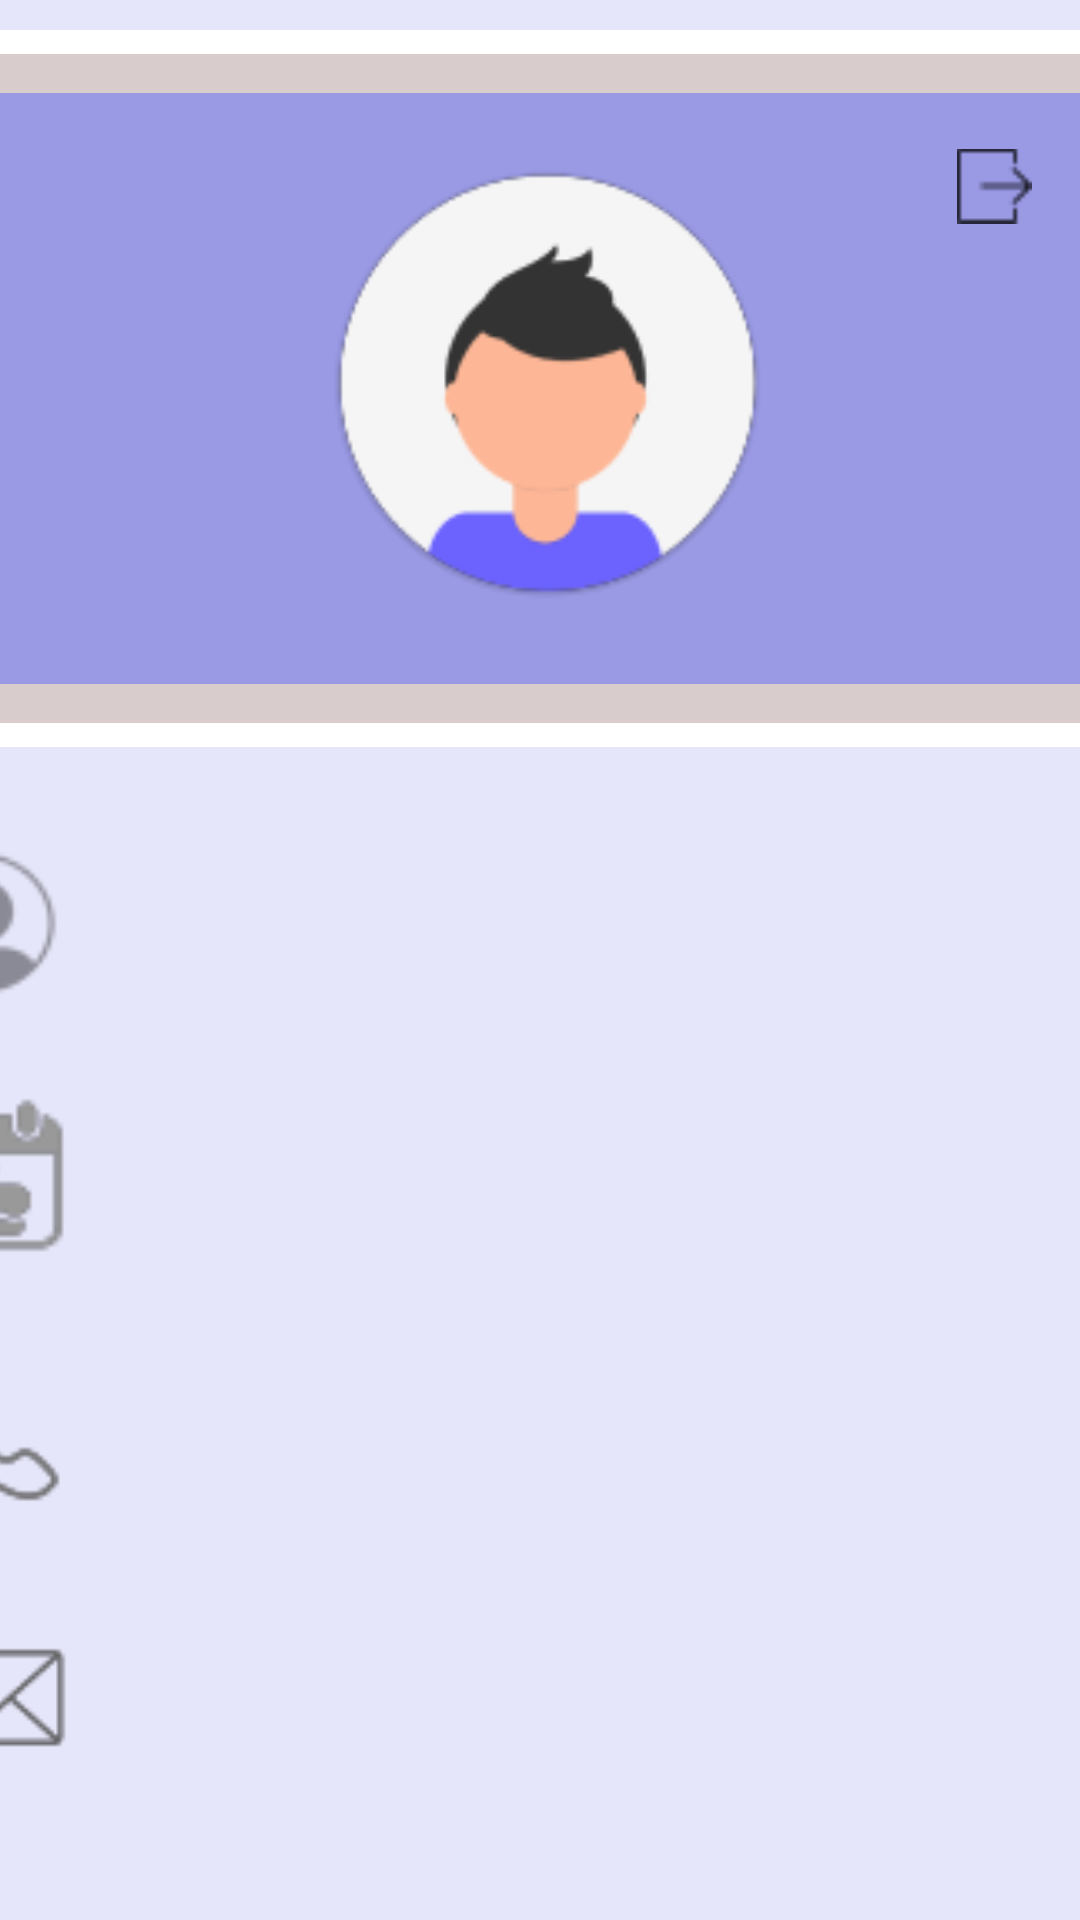

Android layout source for this screen:
<!-- AndroidManifest.xml: application theme Theme.MadChef -->
<!-- res/layout/activity_profile.xml -->
<?xml version="1.0" encoding="utf-8"?>
<androidx.constraintlayout.widget.ConstraintLayout
    xmlns:android="http://schemas.android.com/apk/res/android"
    xmlns:app="http://schemas.android.com/apk/res-auto"
    xmlns:tools="http://schemas.android.com/tools"
    android:layout_width="match_parent"
    android:layout_height="match_parent"
    android:background="#E6E6FA">

    <TextView
        android:id="@+id/showEmail"
        android:layout_width="309dp"
        android:layout_height="67dp"
        android:layout_marginTop="20dp"
        android:layout_marginEnd="20dp"
        android:textSize="28sp"
        app:layout_constraintEnd_toEndOf="parent"
        app:layout_constraintTop_toBottomOf="@+id/showPhoneNum" />

    <TextView
        android:id="@+id/showPhoneNum"
        android:layout_width="309dp"
        android:layout_height="67dp"
        android:layout_marginTop="20dp"
        android:layout_marginEnd="20dp"
        android:textSize="28sp"
        app:layout_constraintEnd_toEndOf="parent"
        app:layout_constraintTop_toBottomOf="@+id/showBD" />

    <ImageView
        android:id="@+id/imageView16"
        android:layout_width="415dp"
        android:layout_height="210dp"
        app:layout_constraintEnd_toEndOf="parent"
        app:layout_constraintTop_toTopOf="@+id/imageView17"
        app:srcCompat="@drawable/purplebox" />

    <ImageView
        android:id="@+id/imageView18"
        android:layout_width="415dp"
        android:layout_height="8dp"
        android:layout_marginTop="10dp"
        app:layout_constraintBottom_toTopOf="@+id/imageView17"
        app:layout_constraintEnd_toEndOf="parent"
        app:layout_constraintHorizontal_bias="0.25"
        app:layout_constraintStart_toStartOf="parent"
        app:layout_constraintTop_toTopOf="parent"
        app:srcCompat="@drawable/whitebox" />

    <ImageView
        android:id="@+id/imageView17"
        android:layout_width="415dp"
        android:layout_height="13dp"
        app:layout_constraintBottom_toTopOf="@+id/imageView16"
        app:layout_constraintEnd_toEndOf="parent"
        app:layout_constraintStart_toStartOf="parent"
        app:layout_constraintTop_toBottomOf="@+id/imageView18"
        app:srcCompat="@drawable/greybox" />

    <ImageView
        android:id="@+id/imageView19"
        android:layout_width="415dp"
        android:layout_height="13dp"
        app:layout_constraintEnd_toEndOf="parent"
        app:layout_constraintTop_toBottomOf="@+id/imageView16"
        app:srcCompat="@drawable/greybox" />

    <ImageView
        android:id="@+id/imageView20"
        android:layout_width="415dp"
        android:layout_height="8dp"
        app:layout_constraintEnd_toEndOf="parent"
        app:layout_constraintTop_toBottomOf="@+id/imageView19"
        app:srcCompat="@drawable/whitebox" />

    <ImageView
        android:id="@+id/imageView23"
        android:layout_width="25dp"
        android:layout_height="40dp"
        android:layout_marginTop="24dp"
        android:layout_marginEnd="16dp"
        app:layout_constraintEnd_toEndOf="parent"
        app:layout_constraintTop_toTopOf="@+id/imageView16"
        app:srcCompat="@drawable/image_2" />

    <TextView
        android:id="@+id/showName"
        android:layout_width="309dp"
        android:layout_height="67dp"
        android:layout_marginTop="24dp"
        android:layout_marginEnd="20dp"
        android:textSize="28sp"
        app:layout_constraintEnd_toEndOf="parent"
        app:layout_constraintTop_toBottomOf="@+id/imageView20" />

    <TextView
        android:id="@+id/showBD"
        android:layout_width="309dp"
        android:layout_height="67dp"
        android:layout_marginTop="20dp"
        android:layout_marginEnd="20dp"
        android:textSize="28sp"
        app:layout_constraintEnd_toEndOf="parent"
        app:layout_constraintTop_toBottomOf="@+id/showName" />

    <ImageView
        android:id="@+id/imageView24"
        android:layout_width="71dp"
        android:layout_height="65dp"
        android:layout_marginTop="32dp"
        app:layout_constraintEnd_toStartOf="@+id/showName"
        app:layout_constraintTop_toBottomOf="@+id/imageView19"
        app:srcCompat="@drawable/illustration_car_wash_flyer__27__1" />

    <ImageView
        android:id="@+id/imageView27"
        android:layout_width="71dp"
        android:layout_height="65dp"
        android:layout_marginTop="20dp"
        app:layout_constraintEnd_toStartOf="@+id/showBD"
        app:layout_constraintTop_toBottomOf="@+id/showName"
        app:srcCompat="@drawable/calendar" />

    <ImageView
        android:id="@+id/imageView28"
        android:layout_width="71dp"
        android:layout_height="65dp"
        android:layout_marginTop="20dp"
        app:layout_constraintEnd_toStartOf="@+id/showPhoneNum"
        app:layout_constraintTop_toBottomOf="@+id/showBD"
        app:srcCompat="@drawable/phone" />

    <ImageView
        android:id="@+id/imageView29"
        android:layout_width="71dp"
        android:layout_height="65dp"
        android:layout_marginTop="20dp"
        app:layout_constraintEnd_toStartOf="@+id/showEmail"
        app:layout_constraintTop_toBottomOf="@+id/showPhoneNum"
        app:srcCompat="@drawable/mail" />

    <ImageView
        android:id="@+id/imageView21"
        android:layout_width="197dp"
        android:layout_height="156dp"
        app:layout_constraintBottom_toTopOf="@+id/imageView19"
        app:layout_constraintEnd_toEndOf="parent"
        app:layout_constraintStart_toStartOf="parent"
        app:layout_constraintTop_toTopOf="@+id/imageView16"
        app:layout_constraintVertical_bias="0.592"
        app:srcCompat="@drawable/profile_pic" />

    <Button
        android:id="@+id/editProf"
        android:layout_width="127dp"
        android:layout_height="54dp"
        android:layout_marginTop="44dp"
        android:layout_marginEnd="140dp"
        android:backgroundTint="#9999E4"
        android:text="edit profile"
        android:textSize="14sp"
        app:cornerRadius="50dp"
        app:layout_constraintEnd_toEndOf="parent"
        app:layout_constraintTop_toBottomOf="@+id/showEmail" />

</androidx.constraintlayout.widget.ConstraintLayout>
<!-- resources referenced by this layout -->
<resources>
  <!-- drawable calendar: png bitmap (drawable, 1528 bytes) -->
  <!-- drawable greybox (drawable) -->
  <?xml version="1.0" encoding="utf-8"?>
  <shape xmlns:android="http://schemas.android.com/apk/res/android" android:id="@+id/listview_background_shape">
          <padding android:left="20dp"
              android:top="20dp"
              android:right="20dp"
              android:bottom="20dp" />
          <solid android:color="#D8CCCC" />
      </shape>
  <!-- drawable illustration_car_wash_flyer__27__1: png bitmap (drawable, 1081 bytes) -->
  <!-- drawable image_2: png bitmap (drawable, 307 bytes) -->
  <!-- drawable mail: png bitmap (drawable, 1425 bytes) -->
  <!-- drawable phone: png bitmap (drawable, 1506 bytes) -->
  <!-- drawable profile_pic: png bitmap (drawable, 7454 bytes) -->
  <!-- drawable purplebox (drawable) -->
  <?xml version="1.0" encoding="utf-8"?>
  <shape xmlns:android="http://schemas.android.com/apk/res/android" android:id="@+id/listview_background_shape">
          <padding android:left="20dp"
              android:top="20dp"
              android:right="20dp"
              android:bottom="20dp" />
          <solid android:color="#9999E4" />
      </shape>
  <!-- drawable whitebox (drawable) -->
  <?xml version="1.0" encoding="utf-8"?>
  <shape xmlns:android="http://schemas.android.com/apk/res/android" android:id="@+id/listview_background_shape">
          <padding android:left="20dp"
              android:top="20dp"
              android:right="20dp"
              android:bottom="20dp" />
          <solid android:color="#ffffff" />
      </shape>
  <style name="Theme.MadChef" parent="Theme.MaterialComponents.DayNight.DarkActionBar">
          
          <item name="colorPrimary">@color/purple_500</item>
          <item name="colorPrimaryVariant">@color/white</item>
          <item name="colorOnPrimary">@color/white</item>
          
          <item name="colorSecondary">@color/teal_200</item>
          <item name="colorSecondaryVariant">@color/teal_700</item>
          <item name="colorOnSecondary">@color/black</item>
          
          <item name="android:statusBarColor" tools:targetApi="l">?attr/colorPrimaryVariant</item>
  
  
              <item name="android:textColor">#FF383838</item>
  
  
          
      </style>
  <color name="purple_500">#FF6200EE</color>
  <color name="white">#FFFFFFFF</color>
  <color name="teal_200">#FF03DAC5</color>
  <color name="teal_700">#FF018786</color>
  <color name="black">#FF000000</color>
</resources>
